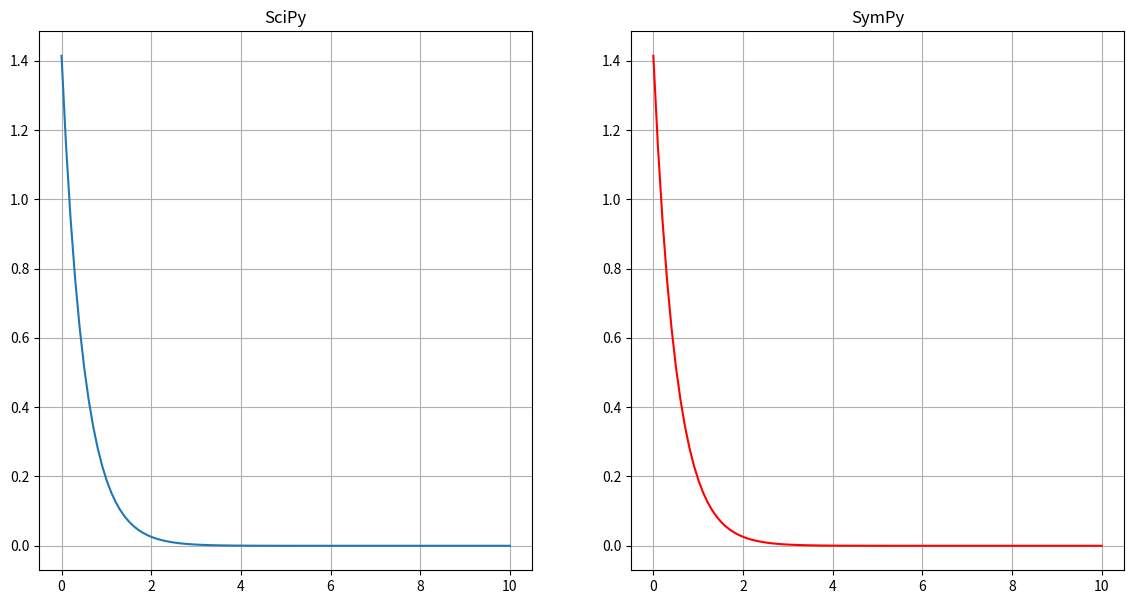

Generate this figure with matplotlib:
import numpy as np
from scipy.integrate import odeint
import sympy as sp
import matplotlib.pyplot as plt

#C помощью SciPy
def dydx(y, x):
    return -y * 2


x_sp = np.linspace(0, 10, 100)
y0 = 2 ** 0.5
y_sp = np.array(odeint(dydx, y0, x_sp)).ravel()

fig, (ax1, ax2) = plt.subplots(1, 2)
fig.set_figheight(7)
fig.set_figwidth(14)
ax1.grid(True)
ax1.plot(x_sp, y_sp)
ax1.set_title("SciPy")

#C помощью Sympy
y = sp.Function("y")
x = sp.Symbol("x", positive=True)

diffeq = sp.Eq(y(x).diff(x) + 2 * y(x), 0)
result = sp.dsolve(diffeq, ics={y(0): y0}).rhs
f = sp.lambdify(x, result, 'numpy')

ax2.grid(True)
ax2.plot(x_sp, f(x_sp), 'r')
ax2.set_title("SymPy")

plt.savefig("Solved.png")
plt.show()
